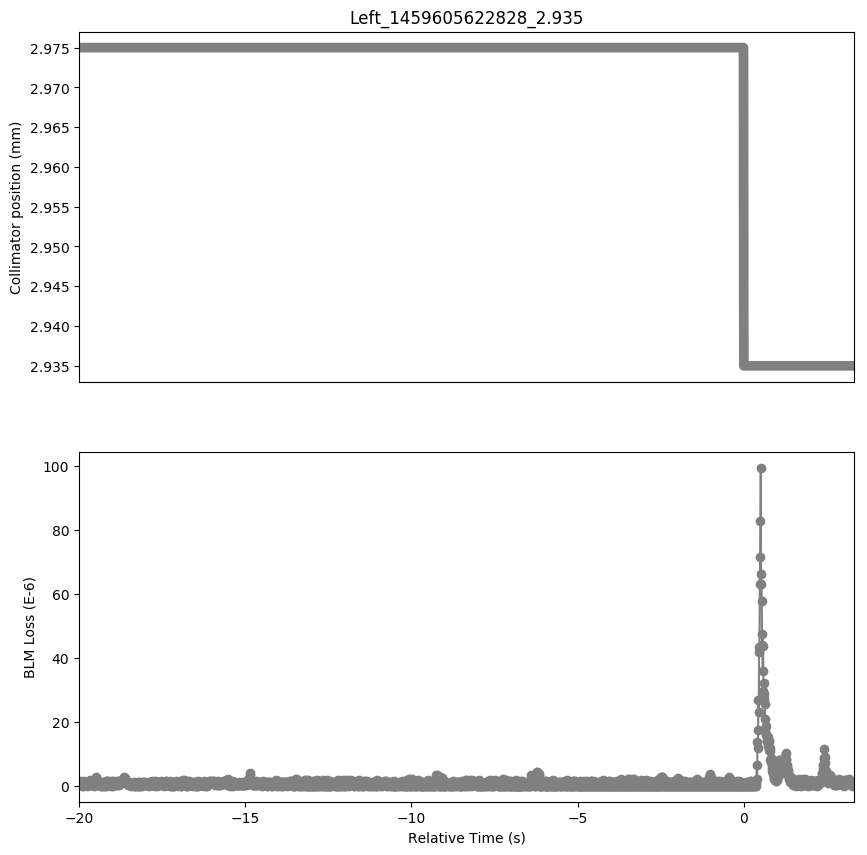

Source data for this figure (header and first rows):
Timestamp, position, BLMTI.06R7.B2I10_TCP.D6R7.B2
1459605602830, 2.975, 7.240000000000001e-07
1459605602840, 2.975, 7.240000000000001e-07
1459605602850, 2.975, 7.240000000000001e-07
1459605602860, 2.975, 7.240000000000001e-07
1459605602870, 2.975, 3.6200000000000004e-07
1459605602880, 2.975, 7.240000000000001e-07
1459605602890, 2.975, 7.240000000000001e-07
1459605602900, 2.975, 1.4480000000000002e-06
1459605602910, 2.975, 7.240000000000001e-07
1459605602920, 2.975, 0.0
1459605602930, 2.975, 1.0859999999999999e-06
1459605602940, 2.975, 7.240000000000001e-07
1459605602950, 2.975, 3.6200000000000004e-07
1459605602960, 2.975, 0.0
1459605602970, 2.975, 1.4480000000000002e-06
1459605602980, 2.975, 3.6200000000000004e-07
1459605602990, 2.975, 1.0859999999999999e-06
1459605603000, 2.975, 7.240000000000001e-07
1459605603010, 2.975, 3.6200000000000004e-07
1459605603020, 2.975, 7.240000000000001e-07
1459605603030, 2.975, 7.240000000000001e-07
1459605603040, 2.975, 3.6200000000000004e-07
1459605603050, 2.975, 7.240000000000001e-07
1459605603060, 2.975, 0.0
1459605603070, 2.975, 7.240000000000001e-07
1459605603080, 2.975, 7.240000000000001e-07
1459605603090, 2.975, 7.240000000000001e-07
1459605603100, 2.975, 7.240000000000001e-07
1459605603110, 2.975, 7.240000000000001e-07
1459605603120, 2.975, 3.6200000000000004e-07
1459605603130, 2.975, 1.0859999999999999e-06
1459605603140, 2.975, 1.0859999999999999e-06
1459605603150, 2.975, 7.240000000000001e-07
1459605603160, 2.975, 7.240000000000001e-07
1459605603170, 2.975, 1.81e-06
1459605603180, 2.975, 3.6200000000000004e-07
1459605603190, 2.975, 1.0859999999999999e-06
1459605603200, 2.975, 1.0859999999999999e-06
1459605603210, 2.975, 7.240000000000001e-07
1459605603220, 2.975, 1.0859999999999999e-06
1459605603230, 2.975, 7.240000000000001e-07
1459605603240, 2.975, 1.0859999999999999e-06
1459605603250, 2.975, 3.6200000000000004e-07
1459605603260, 2.975, 3.6200000000000004e-07
1459605603270, 2.975, 7.240000000000001e-07
1459605603280, 2.975, 0.0
1459605603290, 2.975, 1.0859999999999999e-06
1459605603300, 2.975, 1.4480000000000002e-06
1459605603310, 2.975, 1.0859999999999999e-06
1459605603320, 2.975, 2.1719999999999997e-06
1459605603330, 2.975, 2.8960000000000003e-06
1459605603340, 2.975, 2.1719999999999997e-06
1459605603350, 2.975, 2.1719999999999997e-06
1459605603360, 2.975, 1.81e-06
1459605603370, 2.975, 1.4480000000000002e-06
1459605603380, 2.975, 7.240000000000001e-07
1459605603390, 2.975, 1.0859999999999999e-06
1459605603400, 2.975, 3.6200000000000004e-07
1459605603410, 2.975, 3.6200000000000004e-07
1459605603420, 2.975, 7.240000000000001e-07
... 2,273 more rows
